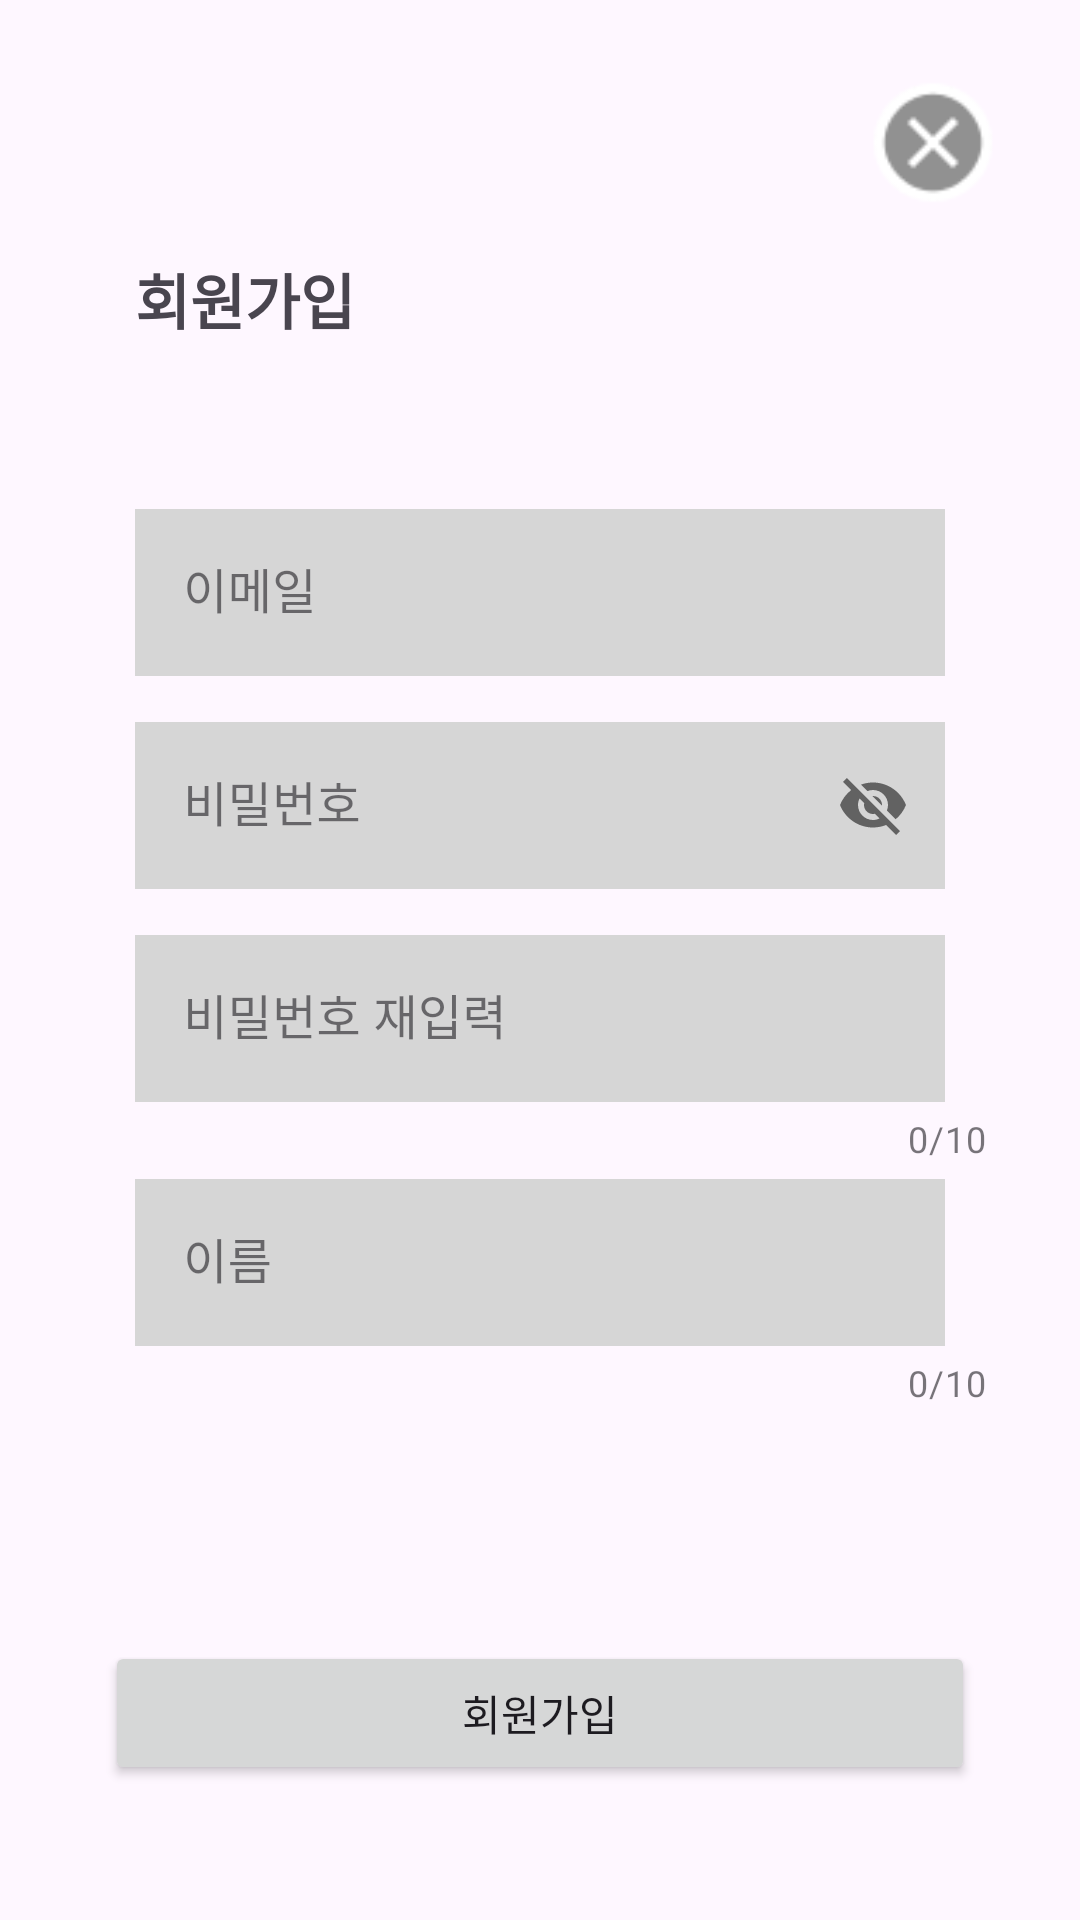

Reconstruct the res/layout file that produces this screen, plus the resources it refers to.
<!-- AndroidManifest.xml: application theme Theme.Paymoney -->
<!-- res/layout/activity_sing_up.xml -->
<?xml version="1.0" encoding="utf-8"?>
<androidx.constraintlayout.widget.ConstraintLayout xmlns:android="http://schemas.android.com/apk/res/android"
    xmlns:app="http://schemas.android.com/apk/res-auto"
    xmlns:tools="http://schemas.android.com/tools"
    android:id="@+id/main"
    android:layout_width="match_parent"
    android:layout_height="match_parent"
    android:padding="15dp"
    tools:context=".sign_up.SignUp">


    <TextView
        android:id="@+id/textView"
        android:layout_width="wrap_content"
        android:layout_height="wrap_content"
        android:layout_marginLeft="30dp"
        android:layout_marginTop="70dp"
        android:text="회원가입"
        android:textStyle="bold"
        android:textSize="20dp"
        app:layout_constraintStart_toStartOf="parent"
        app:layout_constraintTop_toTopOf="parent" />

    <ImageView
        android:id="@+id/imageView"
        android:layout_width="48dp"
        android:layout_height="45dp"
        android:layout_margin="10dp"
        app:layout_constraintEnd_toEndOf="parent"
        app:layout_constraintTop_toTopOf="parent"
        app:srcCompat="@android:drawable/presence_offline" />

    <com.google.android.material.textfield.TextInputLayout
        android:id="@+id/textInputLayout2"
        android:layout_marginTop="50dp"
        style="@style/Widget.MaterialComponents.TextInputLayout.OutlinedBox"
        android:layout_width="match_parent"
        android:layout_height="wrap_content"
        app:layout_constraintTop_toBottomOf="@+id/textView"
        tools:layout_editor_absoluteX="16dp">

        <com.google.android.material.textfield.TextInputEditText
            android:id="@+id/sign_email"
            android:layout_width="match_parent"
            android:layout_height="wrap_content"
            android:layout_marginHorizontal="30dp"
            android:layout_marginTop="20dp"
            android:background="#D6D6D6"
            android:hint="이메일"
            app:layout_constraintEnd_toEndOf="parent"
            app:layout_constraintStart_toStartOf="parent"
            app:layout_constraintTop_toTopOf="parent" />

    </com.google.android.material.textfield.TextInputLayout>


    <com.google.android.material.textfield.TextInputLayout
        android:id="@+id/textInputLayout"
        style="@style/Widget.MaterialComponents.TextInputLayout.OutlinedBox"
        android:layout_width="match_parent"
        android:layout_height="wrap_content"
        android:layout_marginTop="10dp"
        app:layout_constraintTop_toBottomOf="@+id/textInputLayout2"
        app:passwordToggleEnabled="true"
        tools:layout_editor_absoluteX="16dp">

        <com.google.android.material.textfield.TextInputEditText
            android:id="@+id/sign_password"
            android:layout_width="match_parent"
            android:layout_height="wrap_content"
            android:layout_marginHorizontal="30dp"
            android:layout_marginTop="10dp"
            android:background="#D6D6D6"
            android:hint="비밀번호"
            app:layout_constraintTop_toBottomOf="@+id/email" />
    </com.google.android.material.textfield.TextInputLayout>

    <com.google.android.material.textfield.TextInputLayout
        android:id="@+id/textInputLayout3"
        style="@style/Widget.MaterialComponents.TextInputLayout.OutlinedBox"
        android:layout_width="match_parent"
        android:layout_height="wrap_content"
        android:layout_marginTop="10dp"
        app:counterEnabled="true"
        app:counterMaxLength="10"
        app:layout_constraintTop_toBottomOf="@+id/textInputLayout"
        tools:layout_editor_absoluteX="16dp">

        <com.google.android.material.textfield.TextInputEditText
            android:id="@+id/sign_check_password"
            android:layout_width="match_parent"
            android:layout_height="wrap_content"
            android:layout_marginHorizontal="30dp"
            android:layout_marginTop="10dp"
            android:background="#D6D6D6"
            android:hint="비밀번호 재입력"
            android:inputType="text"
            android:maxLength="10" />

    </com.google.android.material.textfield.TextInputLayout>

    <com.google.android.material.textfield.TextInputLayout
        android:id="@+id/textInputLayout4"
        style="@style/Widget.MaterialComponents.TextInputLayout.OutlinedBox"
        android:layout_width="match_parent"
        android:layout_height="wrap_content"
        app:counterEnabled="true"
        app:counterMaxLength="10"
        app:layout_constraintTop_toBottomOf="@+id/textInputLayout3"
        tools:layout_editor_absoluteX="16dp">

        <com.google.android.material.textfield.TextInputEditText
            android:id="@+id/sign_name"
            android:layout_width="match_parent"
            android:layout_height="wrap_content"
            android:layout_marginHorizontal="30dp"
            android:layout_marginTop="10dp"
            android:background="#D6D6D6"
            android:hint="이름"
            android:inputType="text"
            android:maxLength="10" />

    </com.google.android.material.textfield.TextInputLayout>

    <Button
        android:id="@+id/button2"
        android:layout_width="match_parent"
        android:layout_height="wrap_content"
        android:layout_marginHorizontal="20dp"
        android:text="회원가입"
        android:layout_marginBottom="30dp"
        app:layout_constraintBottom_toBottomOf="parent"
        app:layout_constraintEnd_toEndOf="parent"
        app:layout_constraintStart_toStartOf="parent" />


</androidx.constraintlayout.widget.ConstraintLayout>
<!-- resources referenced by this layout -->
<resources>
  <style name="Theme.Paymoney" parent="Base.Theme.Paymoney" />
  <style name="Base.Theme.Paymoney" parent="Theme.Material3.DayNight.NoActionBar">
          
          
      </style>
</resources>
